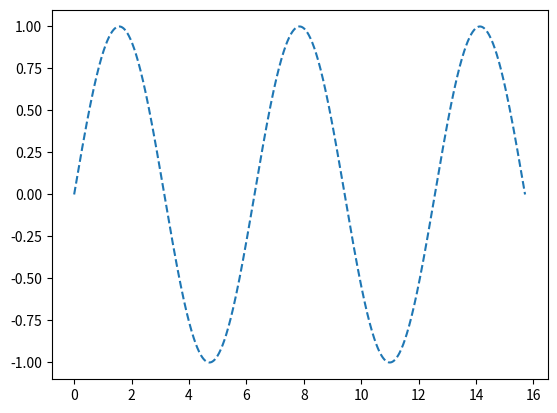

Python code for this plot:
import numpy as np
import matplotlib.pyplot as plt 

x = np.linspace(0, 5*np.pi, 1000)
y = np.sin(x)

g = np.cos(x)

plt.figure()
plt.plot(x,y,'--')
plt.show()